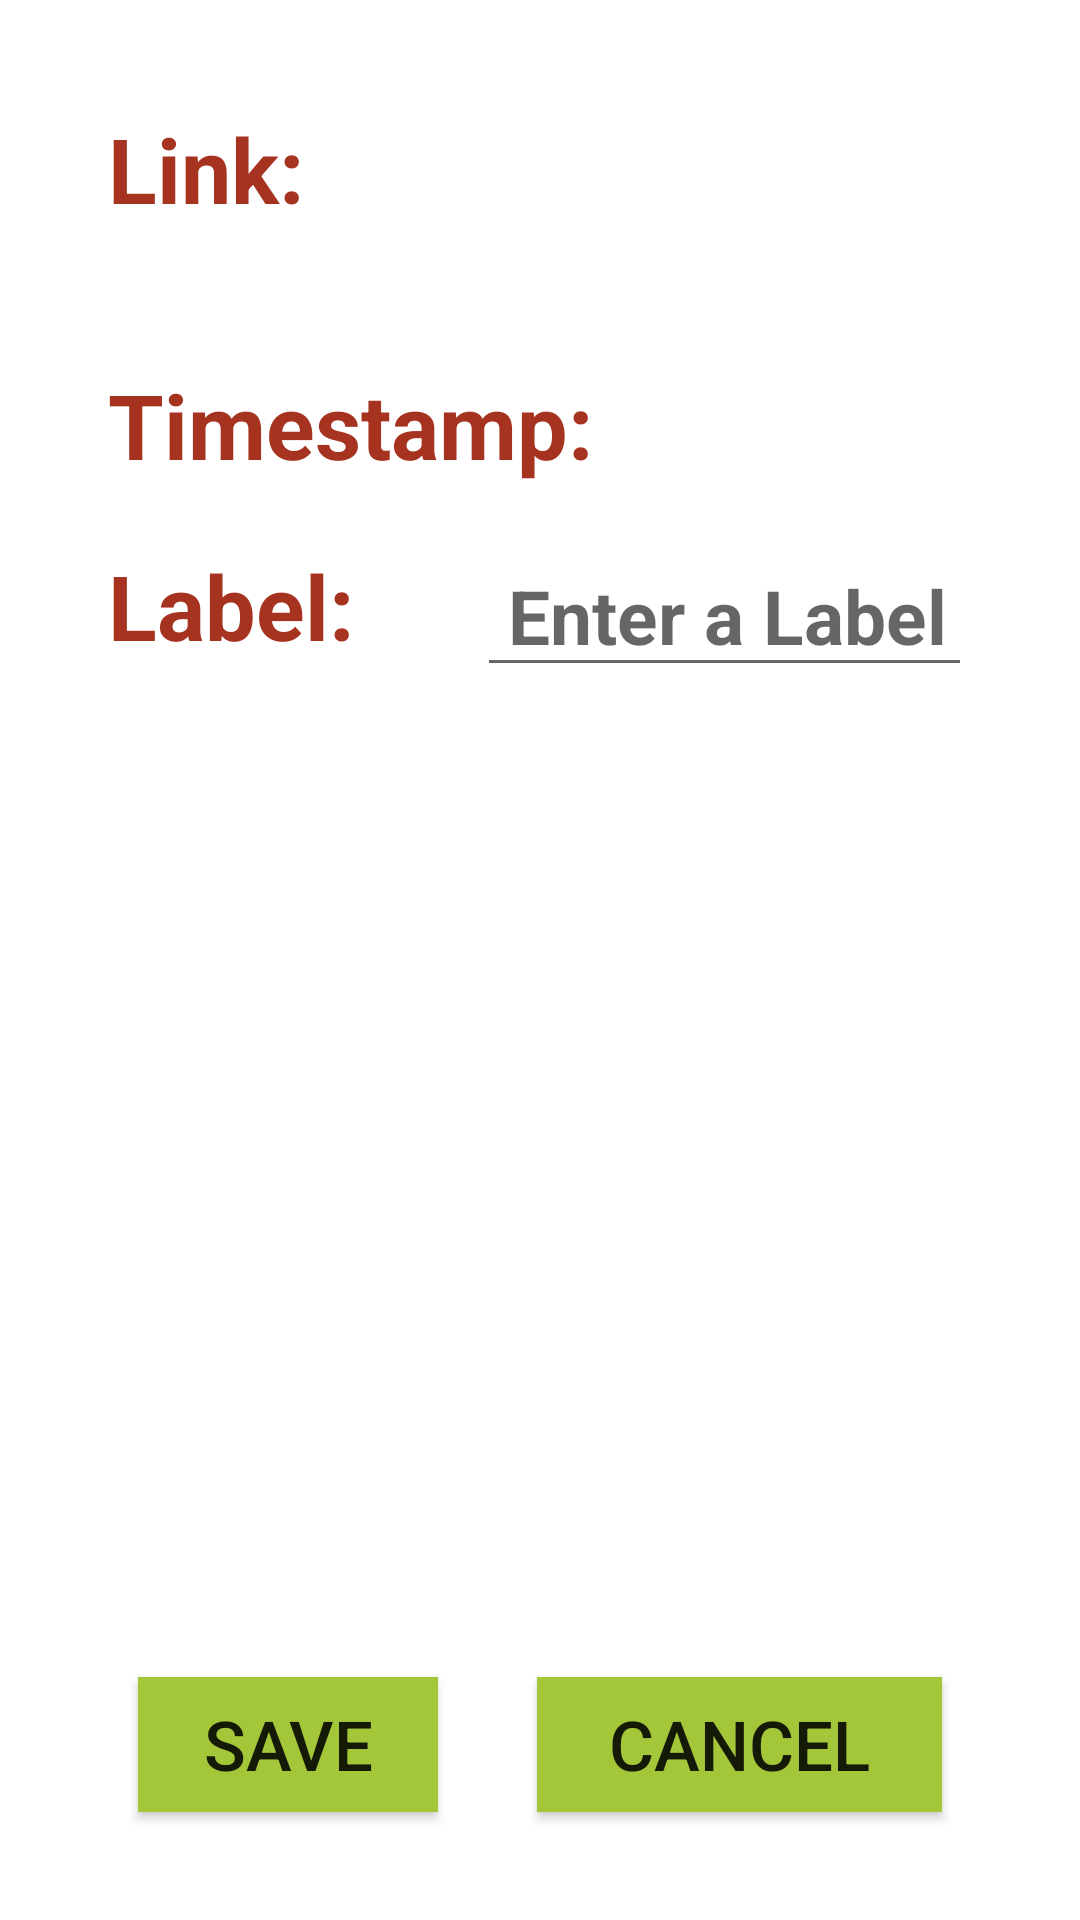

Here is an Android app screen rendered from its layout file. Give the layout XML and the strings, colors and styles it references.
<!-- AndroidManifest.xml: activity theme DialogTheme -->
<!-- res/layout/activity_share.xml -->
<?xml version="1.0" encoding="utf-8"?>
<androidx.constraintlayout.widget.ConstraintLayout xmlns:android="http://schemas.android.com/apk/res/android"
    xmlns:app="http://schemas.android.com/apk/res-auto"
    xmlns:tools="http://schemas.android.com/tools"
    android:layout_width="300dp"
    android:layout_height="300dp"
    android:layout_gravity="center"
    tools:context=".ShareActivity">

    <TextView
        android:id="@+id/link_id"
        android:layout_width="wrap_content"
        android:layout_height="wrap_content"
        android:layout_marginStart="20dp"
        android:layout_marginTop="20dp"
        android:textStyle="bold"
        android:text="Link: "
        android:textColor="#a63220"
        android:textSize="30sp"
        app:layout_constraintStart_toStartOf="parent"
        app:layout_constraintTop_toTopOf="parent" />

    <TextView
        android:id="@+id/link_data_id"
        android:layout_width="180dp"
        android:layout_height="72dp"
        android:textColor="#293fbc"
        android:textStyle="bold"
        android:layout_marginTop="20dp"
        android:layout_marginEnd="20dp"
        android:text=""
        android:textSize="25sp"
        app:layout_constraintEnd_toEndOf="parent"
        app:layout_constraintTop_toTopOf="parent" />

    <TextView
        android:id="@+id/timestamp_id"
        android:layout_width="wrap_content"
        android:layout_height="wrap_content"
        android:layout_marginStart="20dp"
        android:layout_marginTop="45dp"
        android:text="Timestamp: "
        android:textColor="#a63220"
        android:textSize="30sp"
        android:textStyle="bold"
        app:layout_constraintStart_toStartOf="parent"
        app:layout_constraintTop_toBottomOf="@+id/link_id" />

    <TextView
        android:id="@+id/timestamp_data_id"
        android:layout_width="87dp"
        android:layout_height="36dp"
        android:layout_marginTop="19dp"
        android:layout_marginEnd="20dp"
        android:text=""
        android:textColor="#293fbc"
        android:textSize="25sp"
        android:textStyle="bold"
        app:layout_constraintEnd_toEndOf="parent"
        app:layout_constraintTop_toBottomOf="@+id/link_data_id" />

    <TextView
        android:id="@+id/label_id"
        android:layout_width="wrap_content"
        android:layout_height="wrap_content"
        android:layout_marginStart="20dp"
        android:layout_marginTop="20dp"
        android:text="Label: "
        android:textColor="#a63220"
        android:textSize="30sp"
        android:textStyle="bold"
        app:layout_constraintStart_toStartOf="parent"
        app:layout_constraintTop_toBottomOf="@+id/timestamp_id" />

    <EditText
        android:id="@+id/label_data_id"
        android:layout_width="165dp"
        android:layout_height="46dp"
        android:layout_marginTop="20dp"
        android:layout_marginEnd="20dp"
        android:hint=" Enter a Label"
        android:textSize="25sp"
        android:ems="10"
        android:inputType="textPersonName"
        android:text=""
        android:textColor="#293fbc"
        android:textStyle="bold"
        app:layout_constraintEnd_toEndOf="parent"
        app:layout_constraintTop_toBottomOf="@+id/timestamp_data_id" />

    <Button
        android:id="@+id/save_id"
        android:layout_width="100dp"
        android:layout_height="45dp"
        android:layout_marginStart="30dp"
        android:layout_marginBottom="20dp"
        android:text="Save"
        android:textSize="23sp"
        android:background="#a4c639"
        app:layout_constraintBottom_toBottomOf="parent"
        app:layout_constraintStart_toStartOf="parent" />

    <Button
        android:id="@+id/cancel_id"
        android:layout_width="135dp"
        android:layout_height="45dp"
        android:layout_marginEnd="30dp"
        android:layout_marginBottom="20dp"
        android:background="#a4c639"
        android:text="Cancel"
        android:textSize="23sp"
        app:layout_constraintBottom_toBottomOf="parent"
        app:layout_constraintEnd_toEndOf="parent" />
</androidx.constraintlayout.widget.ConstraintLayout>
<!-- resources referenced by this layout -->
<resources>
  <style name="DialogTheme" parent="Theme.AppCompat.Light.Dialog">
          <item name="windowNoTitle">true</item>
          <item name="windowActionBar">false</item>
      </style>
</resources>
